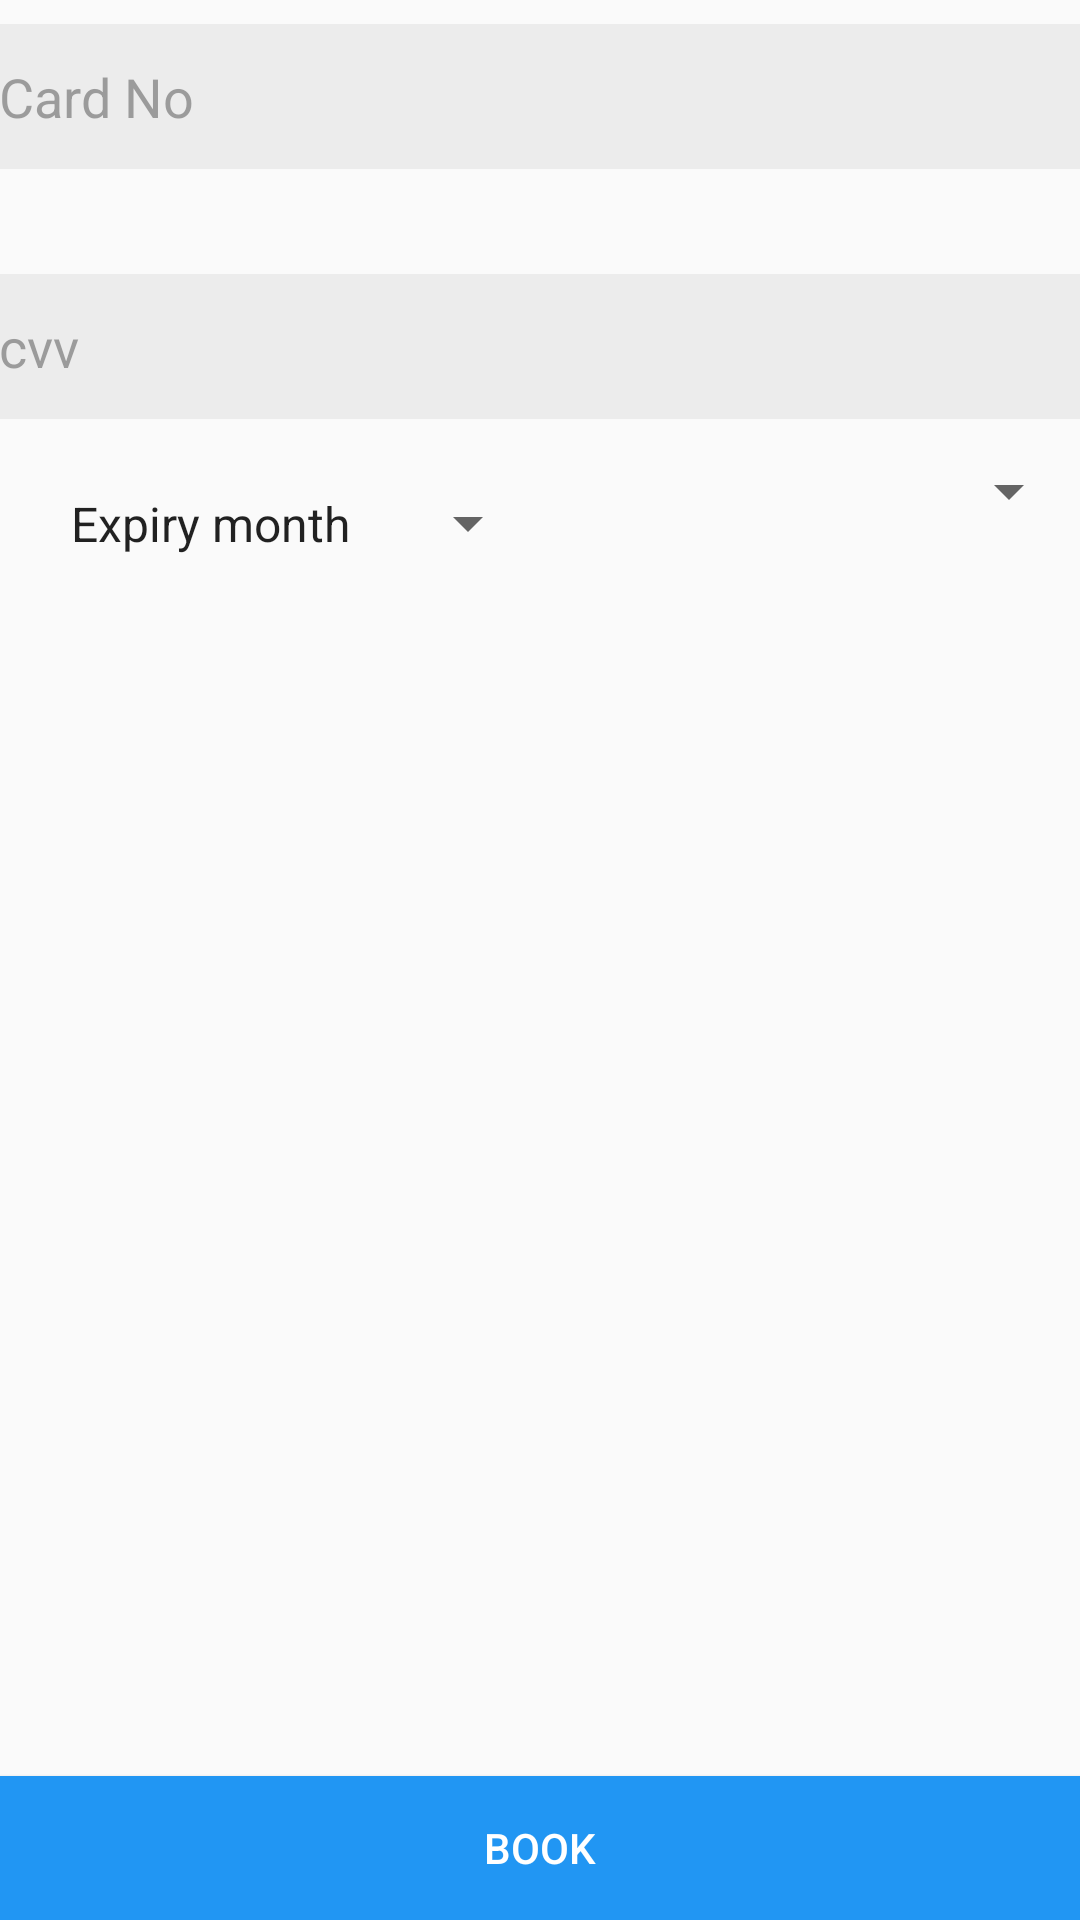

This screen was rendered from an Android layout file. Write that file and the resources it references.
<!-- AndroidManifest.xml: application theme AppTheme -->
<!-- res/layout/activity_payment.xml -->
<?xml version="1.0" encoding="utf-8"?>

<RelativeLayout android:layout_width="match_parent"
    android:layout_height="match_parent"
    xmlns:android="http://schemas.android.com/apk/res/android">

    <LinearLayout
        android:layout_width="match_parent"
        android:layout_height="wrap_content"
        android:orientation="vertical"
        android:id="@+id/payment_card_container">

        <EditText
            android:layout_width="match_parent"
            android:layout_height="wrap_content"
            android:hint="Card No"
            android:layout_marginTop="8dp"
            android:layout_marginLeft="@dimen/activity_horizontal_margin"
            android:layout_marginRight="@dimen/activity_horizontal_margin"
            android:layout_marginBottom="8dp"
            style="@style/PaymentEditText"
            android:inputType="numberDecimal"
            android:maxLines="1"
            android:maxLength="19"
            android:digits="0123456789"
            android:textAppearance="?android:attr/textAppearanceMedium"
            android:id="@+id/payment_et_card_no"/>

        <TextView
            android:layout_width="match_parent"
            android:layout_height="wrap_content"
            android:id="@+id/payment_tv_card_type"
            android:textStyle="bold"
            android:paddingLeft="@dimen/activity_horizontal_margin"
            android:paddingRight="@dimen/activity_horizontal_margin"
            android:textAppearance="?android:attr/textAppearanceSmall"/>

    </LinearLayout>

    <EditText
        android:layout_width="match_parent"
        android:layout_height="wrap_content"
        android:hint="cvv"
        android:layout_marginTop="8dp"
        android:layout_marginLeft="@dimen/activity_horizontal_margin"
        android:layout_marginRight="@dimen/activity_horizontal_margin"
        android:layout_marginBottom="8dp"
        style="@style/PaymentEditText"
        android:inputType="numberDecimal"
        android:maxLines="1"
        android:maxLength="3"
        android:digits="0123456789"
        android:textAppearance="?android:attr/textAppearanceMedium"
        android:id="@+id/payment_et_cvv"
        android:layout_below="@id/payment_card_container"/>

    <LinearLayout
        android:layout_width="match_parent"
        android:layout_height="wrap_content"
        android:orientation="horizontal"
        android:padding="@dimen/activity_horizontal_margin"
        android:layout_below="@id/payment_et_cvv"
        android:id="@+id/payment_dates_container">

        <Spinner
            android:layout_width="0dp"
            android:layout_weight="1"
            android:layout_height="wrap_content"
            android:entries="@array/expiry_month"
            android:padding="16dp"
            android:id="@+id/payment_spinner_month"/>
        <Spinner
            android:layout_width="0dp"
            android:layout_weight="1"
            android:layout_height="wrap_content"
            android:padding="16dp"
            android:id="@+id/payment_spinner_year"/>
    </LinearLayout>

    <Button
        android:layout_width="match_parent"
        android:layout_height="wrap_content"
        android:background="@color/colorPrimary"
        android:layout_alignParentBottom="true"
        android:text="Book"
        android:textColor="@android:color/white"
        android:id="@+id/payment_book_btn" />
</RelativeLayout>
<!-- resources referenced by this layout -->
<resources>
  <string-array name="expiry_month">
          <item>Expiry month</item>
          <item>Jan</item>
          <item>Feb</item>
          <item>Mar</item>
          <item>Apr</item>
          <item>May</item>
          <item>Jun</item>
          <item>Jul</item>
          <item>Aug</item>
          <item>Sept</item>
          <item>Oct</item>
          <item>Nov</item>
          <item>Dec</item>
      </string-array>
  <color name="colorPrimary">#2196F3</color>
  <style name="PaymentEditText" parent="Widget.AppCompat.EditText">
          <item name="android:background">#20888888</item>
          <item name="android:textColor">#aa555555</item>
          <item name="android:textColorHint">#88555555</item>
          <item name="android:paddingLeft">@dimen/activity_horizontal_margin</item>
          <item name="android:paddingRight">@dimen/activity_horizontal_margin</item>
          <item name="android:paddingTop">12dp</item>
          <item name="android:paddingBottom">12dp</item>
      </style>
  <style name="AppTheme" parent="Theme.AppCompat.Light.DarkActionBar">
          
          <item name="colorPrimary">@color/colorPrimary</item>
          <item name="colorPrimaryDark">@color/colorPrimaryDark</item>
          <item name="colorAccent">@color/colorAccent</item>
      </style>
  <color name="colorPrimaryDark">#1976D2</color>
  <color name="colorAccent">#2196F3</color>
</resources>
